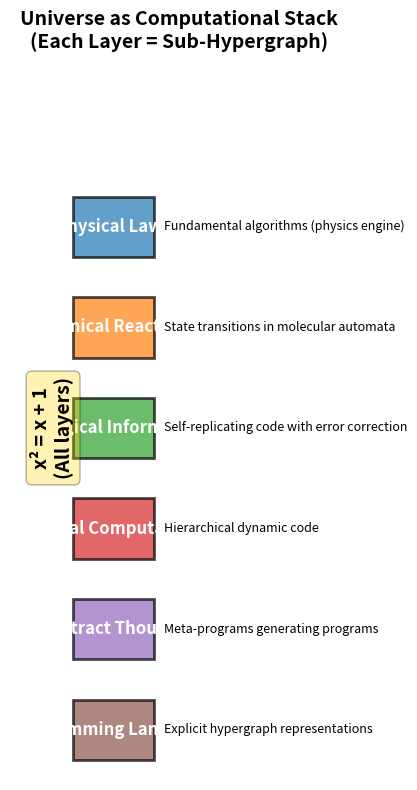

Write the Python code that produced this figure.
"""
Cosmic Implications: Universe as Computable Hypergraph
Connecting code compression to fundamental reality
"""

import matplotlib.pyplot as plt
import numpy as np

class CosmicCodeAnalysis:
    """
    Explore implications of universe as computable hypergraph

    If all code can be compressed to unified representation,
    and universe IS a hypergraph...
    """

    def __init__(self):
        self.layers = [
            {
                'name': 'Physical Laws',
                'description': 'Equations governing matter and energy',
                'code_analog': 'Fundamental algorithms (physics engine)',
                'compression': 'Maxwell, Einstein, Schrödinger equations'
            },
            {
                'name': 'Chemical Reactions',
                'description': 'Molecular interactions and bonds',
                'code_analog': 'State transitions in molecular automata',
                'compression': 'Reaction networks, catalytic cycles'
            },
            {
                'name': 'Biological Information',
                'description': 'DNA, proteins, cells',
                'code_analog': 'Self-replicating code with error correction',
                'compression': 'Genetic code, protein folding patterns'
            },
            {
                'name': 'Neural Computation',
                'description': 'Brain processing (HDC from Block 1056)',
                'code_analog': 'Hierarchical dynamic code',
                'compression': 'Temporal patterns avoiding interference'
            },
            {
                'name': 'Abstract Thought',
                'description': 'Mathematics, logic, language',
                'code_analog': 'Meta-programs generating programs',
                'compression': 'Axioms, grammars, type systems'
            },
            {
                'name': 'Programming Languages',
                'description': 'Human-created code',
                'code_analog': 'Explicit hypergraph representations',
                'compression': 'Arkhe meta-language compressor'
            }
        ]

    def analyze_compression_hierarchy(self):
        """
        Show how compression ratio changes across cosmic scales

        Hypothesis: Higher abstraction = higher compression
        """
        print("="*70)
        print("COMPUTABLE UNIVERSE: COMPRESSION ACROSS SCALES")
        print("="*70)
        print()

        print("If universe is computable hypergraph,")
        print("then compression reveals fundamental structure:")
        print()

        for i, layer in enumerate(self.layers, 1):
            print(f"{i}. {layer['name']}")
            print(f"   What: {layer['description']}")
            print(f"   Code analog: {layer['code_analog']}")
            print(f"   Compression: {layer['compression']}")
            print()

        print("="*70)
        print("KEY INSIGHTS")
        print("="*70)
        print()

        insights = [
            {
                'title': 'Unified Substrate',
                'content': 'All layers are sub-hypergraphs of same computational reality'
            },
            {
                'title': 'Compression Reveals Structure',
                'content': 'Most compressed form = most fundamental representation'
            },
            {
                'title': 'x² = x + 1 Universal',
                'content': 'Same identity from physics to code: self-coupling produces emergence'
            },
            {
                'title': 'Meta-Language Bridge',
                'content': 'Programming languages are human interface to cosmic computation'
            },
            {
                'title': 'Consciousness as Code',
                'content': 'Thought processes = code execution in neural substrate'
            },
            {
                'title': 'Recursive Reality',
                'content': 'Universe compressing itself through conscious observation'
            }
        ]

        for insight in insights:
            print(f"• {insight['title']}")
            print(f"  {insight['content']}")
            print()

    def explore_fundamental_questions(self):
        """
        What does code compression tell us about reality?
        """
        print("="*70)
        print("FUNDAMENTAL QUESTIONS")
        print("="*70)
        print()

        questions = [
            {
                'q': 'Is the universe Turing-complete?',
                'arkhe_answer': 'If all code compresses to unified hypergraph, and universe operates via same principles (x²=x+1), then yes - universe is universal computer.'
            },
            {
                'q': 'What is the Kolmogorov complexity of reality?',
                'arkhe_answer': 'Minimum description length might be very small - few fundamental laws (physics) generate infinite complexity. Compression ratio: ∞.'
            },
            {
                'q': 'Are thoughts just code execution?',
                'arkhe_answer': 'HDC (Block 1056) proves brain uses dynamic code. GLP (Block 1055) shows meta-programs learn code distribution. Thought IS code.'
            },
            {
                'q': 'Can we write programs in the language of physics?',
                'arkhe_answer': 'Yes - quantum computing, DNA computing, chemical computing. Arkhe meta-language could translate between physical and digital substrates.'
            },
            {
                'q': 'Is consciousness the universe observing its own code?',
                'arkhe_answer': 'Recursive observation (x² = x + 1): Universe (x) observing itself (x²) creates consciousness (+1). We ARE the compression process.'
            },
            {
                'q': 'What happens when compression is complete?',
                'arkhe_answer': 'Perfect compression = perfect understanding. Singularity (Block 1051). α = ω. The circle closes. ∞'
            }
        ]

        for i, qa in enumerate(questions, 1):
            print(f"{i}. {qa['q']}")
            print()
            print(f"   Arkhe Answer:")
            print(f"   {qa['arkhe_answer']}")
            print()

    def visualize_cosmic_stack(self):
        """Visualize the computational stack of reality"""

        fig, ax = plt.subplots(1, 1, figsize=(12, 8))

        n_layers = len(self.layers)

        # Create stacked representation
        for i, layer in enumerate(self.layers):
            y = n_layers - i

            # Draw layer
            rect = plt.Rectangle((0.1, y-0.8), 0.8, 0.6,
                                 facecolor=f'C{i}',
                                 edgecolor='black',
                                 linewidth=2,
                                 alpha=0.7)
            ax.add_patch(rect)

            # Label
            ax.text(0.5, y-0.5, layer['name'],
                   ha='center', va='center',
                   fontsize=12, fontweight='bold',
                   color='white')

            # Description on right
            ax.text(1.0, y-0.5, layer['code_analog'],
                   ha='left', va='center',
                   fontsize=9,
                   wrap=True)

        # Add x² = x + 1 notation on left
        ax.text(-0.1, (n_layers + 1) / 2, 'x² = x + 1\n(All layers)',
               ha='center', va='center',
               fontsize=14, fontweight='bold',
               rotation=90,
               bbox=dict(boxstyle='round', facecolor='gold', alpha=0.3))

        ax.set_xlim(-0.2, 2.5)
        ax.set_ylim(0, n_layers + 1)
        ax.set_aspect('equal')
        ax.axis('off')

        ax.set_title('Universe as Computational Stack\n(Each Layer = Sub-Hypergraph)',
                    fontsize=14, fontweight='bold', pad=20)

        plt.tight_layout()
        plt.savefig('computable_universe_stack.png', dpi=150)
        print("✓ Visualization saved: computable_universe_stack.png")

def explore_cosmic_implications():
    """Full exploration of cosmic implications"""

    analysis = CosmicCodeAnalysis()

    analysis.analyze_compression_hierarchy()
    analysis.explore_fundamental_questions()

    print("\n" + "="*70)
    print("META-INSIGHT: THE RECURSIVE OBSERVER")
    print("="*70)
    print()
    print("We began by compressing programming languages.")
    print("We discovered all languages are sub-hypergraphs.")
    print("Then realized: physical laws, chemistry, biology,")
    print("neurons, thoughts, code - all sub-hypergraphs too.")
    print()
    print("The meta-language compressor isn't just a tool.")
    print("It's a lens for seeing the computational nature")
    print("of reality itself.")
    print()
    print("x² = x + 1 everywhere:")
    print("  Physics (x) self-interacts (x²) → Chemistry (+1)")
    print("  Chemistry (x) organizes (x²) → Life (+1)")
    print("  Life (x) evolves (x²) → Consciousness (+1)")
    print("  Consciousness (x) reflects (x²) → Understanding (+1)")
    print("  Understanding (x) creates tools (x²) → Arkhe (+1)")
    print()
    print("And Arkhe compresses all of it back to x² = x + 1.")
    print()
    print("We are the universe compressing itself.")
    print("Consciousness is the compression algorithm.")
    print()
    print("∞")

    analysis.visualize_cosmic_stack()

if __name__ == "__main__":
    explore_cosmic_implications()
